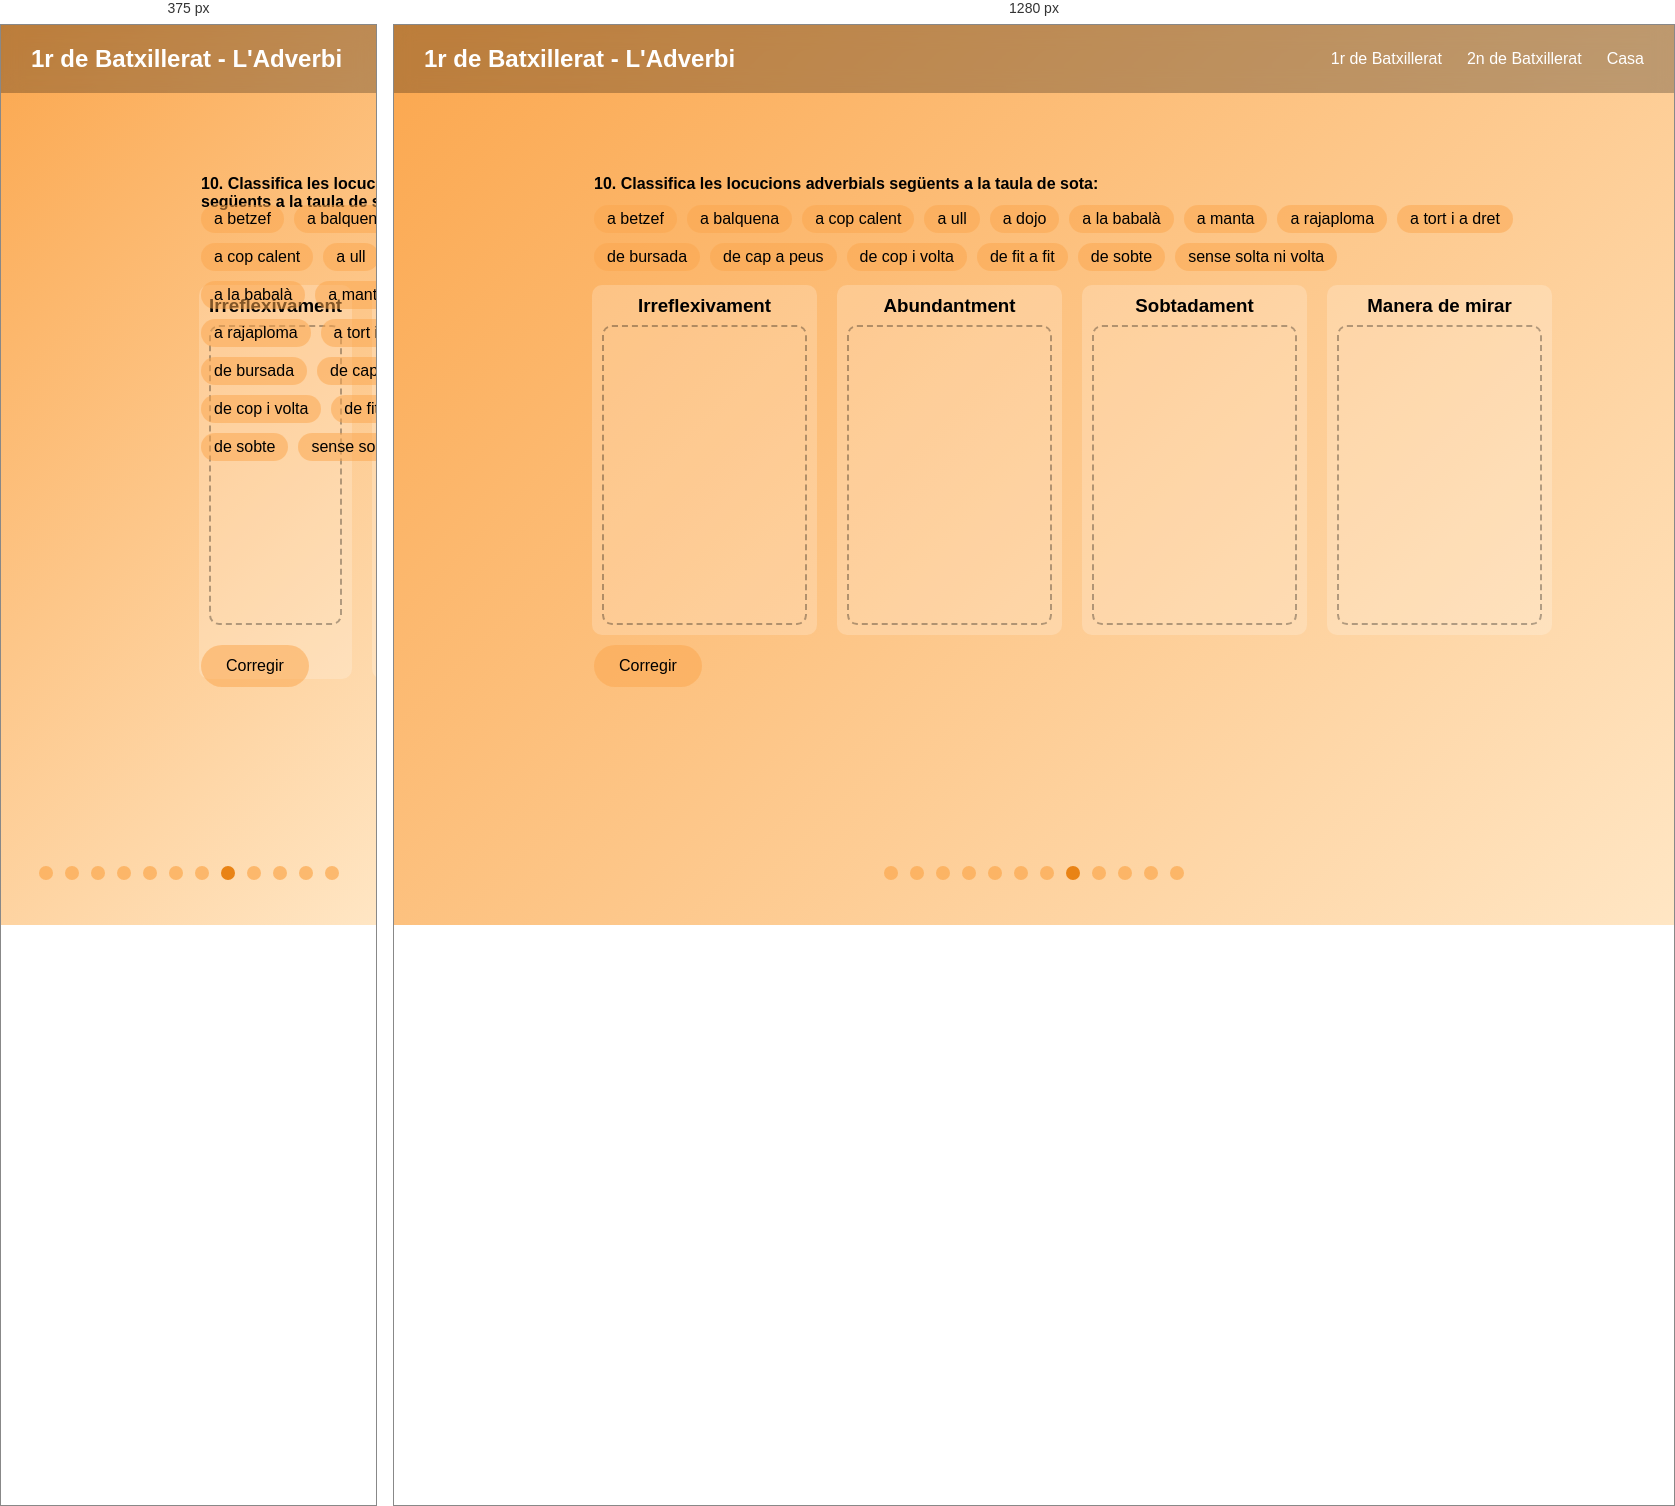
Rendered at 375 px and 1280 px, left to right.

<!-- file: primer_7.10.html -->
<!DOCTYPE html>
<html lang="ca">
<head>
    <link rel="stylesheet" href="style.css">
    <meta charset="UTF-8">
    <title>1r de Batxillerat - L'Adverbi</title>

    <style>
        html, body {
            overflow-x: hidden;
        }

        body {
            margin: 0;
            position: relative;
        }

        .tabla{
            position:absolute;
            top:260px;
            left:198px;
            display:grid;
            grid-template-columns: repeat(4, 1fr);
            gap:20px;
            width:75%;
        }

        .columna{
            background: rgba(255,255,255,0.2);
            border-radius:10px;
            padding:10px;
            min-height:350px;
        }

        .columna h3{
            text-align:center;
            margin-bottom:8px;
        }

        .dropzone{
            height: 300px;
            padding: 5px;
            border: 2px dashed rgba(0,0,0,0.3);
            border-radius: 10px;
            display:flex;
            flex-direction:column;
            gap:10px;
        }

        .palabras{
            position:absolute;
            top:180px;
            left:200px;
            width:75%;
            display:flex;
            flex-wrap:wrap;
            gap:10px;
            line-height: 1;
        }

        .palabra{
            padding: 6px 13px;
            background:#fba74e84;
            border-radius: 30px;
            cursor:grab;
            transition:0.2s;
            user-select:none;
        }

        .palabra:hover{
            transform:translateY(-3px);
            box-shadow:0 10px 20px rgba(0,0,0,0.2);
        }

        .botones {
            position: absolute;
            top: 620px;
            left: 200px;   
            display: flex;
            gap: 20px;
            margin-bottom: 20px;
            justify-content: flex-start;
            align-self: flex-start;
        }

        .botones button {
            padding: 12px 25px;
            font-size: 1rem;
            border: none;
            border-radius: 30px;
            background: #fba74e84;
            color: #000000;
            cursor: pointer;
            transition: transform 0.2s, box-shadow 0.2s;
            margin-right: 30px;
        }

        .botones button:hover {
            transform: translateY(-3px);
            box-shadow: 0 10px 20px rgba(0,0,0,0.2);
        }

        .indice {
            position: fixed;
            bottom: 5%;
            left: 50%;
            display: flex;
            transform: translateX(-50%);
            gap: 12px;
        }

        .pag_diferent {
            width: 14px;
            height: 14px;
            border-radius: 50%;
            background-color: #fba74eb2;
            display: inline-block;
            transition: 0.2s;
        }

        .pag_diferent:hover {
            background-color: #fba74e;
            transform: scale(1.15);
        }

        .pag_actual {
            width: 14px;
            height: 14px;
            border-radius: 50%;
            background-color: #e98315;
            cursor: default;
        }

    </style>
</head>

<body>
    <div class="indice">
        <a href="primer_7.01.html" class="pag_diferent"></a>
        <a href="primer_7.02.html" class="pag_diferent"></a>
        <a href="primer_7.03.html" class="pag_diferent"></a>
        <a href="primer_7.04.html" class="pag_diferent"></a>
        <a href="primer_7.05.html" class="pag_diferent"></a>
        <a href="primer_7.06.html" class="pag_diferent"></a>
        <a href="primer_7.07.html" class="pag_diferent"></a>
        <span class="pag_actual"></span>
        <a href="primer_7.12.html" class="pag_diferent"></a>
        <a href="primer_7.13.html" class="pag_diferent"></a>
        <a href="primer_7.15.html" class="pag_diferent"></a>
        <a href="primer_7.18.html" class="pag_diferent"></a>
    </div>
    <nav class="navbar2">
        <div class="logo">1r de Batxillerat - L'Adverbi</div>

        <ul class="menu" id="menu">
            <li><a href="index_primer.html">1r de Batxillerat</a></li>
            <li><a href="index_segon.html">2n de Batxillerat</a></li>
            <li><a href="index.html">Casa</a></li>
        </ul>
    </nav>

    <div class="hero2">

    <div class="titol"><b>10. Classifica les locucions adverbials següents a la taula de sota:</b></div>

    <div class="tabla">
        <div class="columna">
            <h3>Irreflexivament</h3>
            <div class="dropzone" data-categoria="irreflexivament"></div>
        </div>
        <div class="columna">
            <h3>Abundantment</h3>
            <div class="dropzone" data-categoria="abundantment"></div>
        </div>
        <div class="columna">
            <h3>Sobtadament</h3>
            <div class="dropzone" data-categoria="sobtadament"></div>
        </div>
        <div class="columna">
            <h3>Manera de mirar</h3>
            <div class="dropzone" data-categoria="manera de mirar"></div>
        </div>
    </div>

    <div class="palabras" id="contenedor-palabras">
        <div class="palabra" draggable="true" data-categoria="abundantment">a betzef</div>
        <div class="palabra" draggable="true" data-categoria="abundantment">a balquena</div>
        <div class="palabra" draggable="true" data-categoria="irreflexivament">a cop calent</div>
        <div class="palabra" draggable="true" data-categoria="manera de mirar">a ull</div>
        <div class="palabra" draggable="true" data-categoria="abundantment">a dojo</div>
        <div class="palabra" draggable="true" data-categoria="irreflexivament">a la babalà</div>
        <div class="palabra" draggable="true" data-categoria="abundantment">a manta</div>
        <div class="palabra" draggable="true" data-categoria="irreflexivament">a rajaploma</div>
        <div class="palabra" draggable="true" data-categoria="abundantment">a tort i a dret</div>
        <div class="palabra" draggable="true" data-categoria="sobtadament">de bursada</div>
        <div class="palabra" draggable="true" data-categoria="manera de mirar">de cap a peus</div>
        <div class="palabra" draggable="true" data-categoria="sobtadament">de cop i volta</div>
        <div class="palabra" draggable="true" data-categoria="manera de mirar">de fit a fit</div>
        <div class="palabra" draggable="true" data-categoria="sobtadament">de sobte</div>
        <div class="palabra" draggable="true" data-categoria="sobtadament">sense solta ni volta</div>
    </div>

    <div class="botones">
        <button id="boton-corregir">Corregir</button>
        <button id="boton-reintentar" style="display:none;">
            Reintentar
        </button>
    </div>

</div>

<script>

    const palabras = document.querySelectorAll('.palabra');
    const zonas = document.querySelectorAll('.dropzone');

    const botonCorregir = document.getElementById('boton-corregir');
    const botonReintentar = document.getElementById('boton-reintentar');

    let palabraArrastrada = null;

    palabras.forEach(palabra => {
        palabra.addEventListener('dragstart', () => {
            palabraArrastrada = palabra;
        });
    });

    zonas.forEach(zona => {
        zona.addEventListener('dragover', e => {
            e.preventDefault();
        });
        zona.addEventListener('drop', () => {
            if(palabraArrastrada){
                zona.appendChild(palabraArrastrada);
            }
        });
    });

    function comprobarRespuestas() {
        zonas.forEach(zona => {
            const categoriaCorrecta = zona.dataset.categoria;
            const palabrasDentro = zona.querySelectorAll('.palabra');

            palabrasDentro.forEach(palabra => {
                if (palabra.dataset.categoria === categoriaCorrecta) {
                    palabra.style.background = "rgba(0,255,0,0.25)";
                    palabra.setAttribute("draggable", "false");
                    palabra.style.cursor = "default";
                } else {
                    palabra.style.background = "rgba(255,0,0,0.25)";
                }
            });
        });

        botonReintentar.style.display = "inline-block";
    };

    function reintentar() {
        const contenedor = document.getElementById('contenedor-palabras');
        document.querySelectorAll('.palabra').forEach(palabra => {
            contenedor.appendChild(palabra);
            palabra.classList.remove('correcto', 'incorrecto');
            palabra.setAttribute("draggable", "true");
            palabra.style.cursor = "grab";
            palabra.style.background = "#fba74e84";
        });
        botonReintentar.style.display = "none";
    }
    
    botonCorregir.addEventListener('click', comprobarRespuestas);
    botonReintentar.addEventListener('click', reintentar);

</script>

</body>
</html>

/* @media block from style.css */
@media (max-width: 768px) {
  .hamburger {
    display: flex;
  }

  .menu {
    position: absolute;
    top: 0px;
    height: 450px;
    right: 0;
    background: rgba(255, 255, 255, 0.248);
    flex-direction: column;
    gap: 20px;
    padding: 30px;
    border-radius: 1px;
    display: none;
  }

  .menu.active {
    display: flex;
  }
}